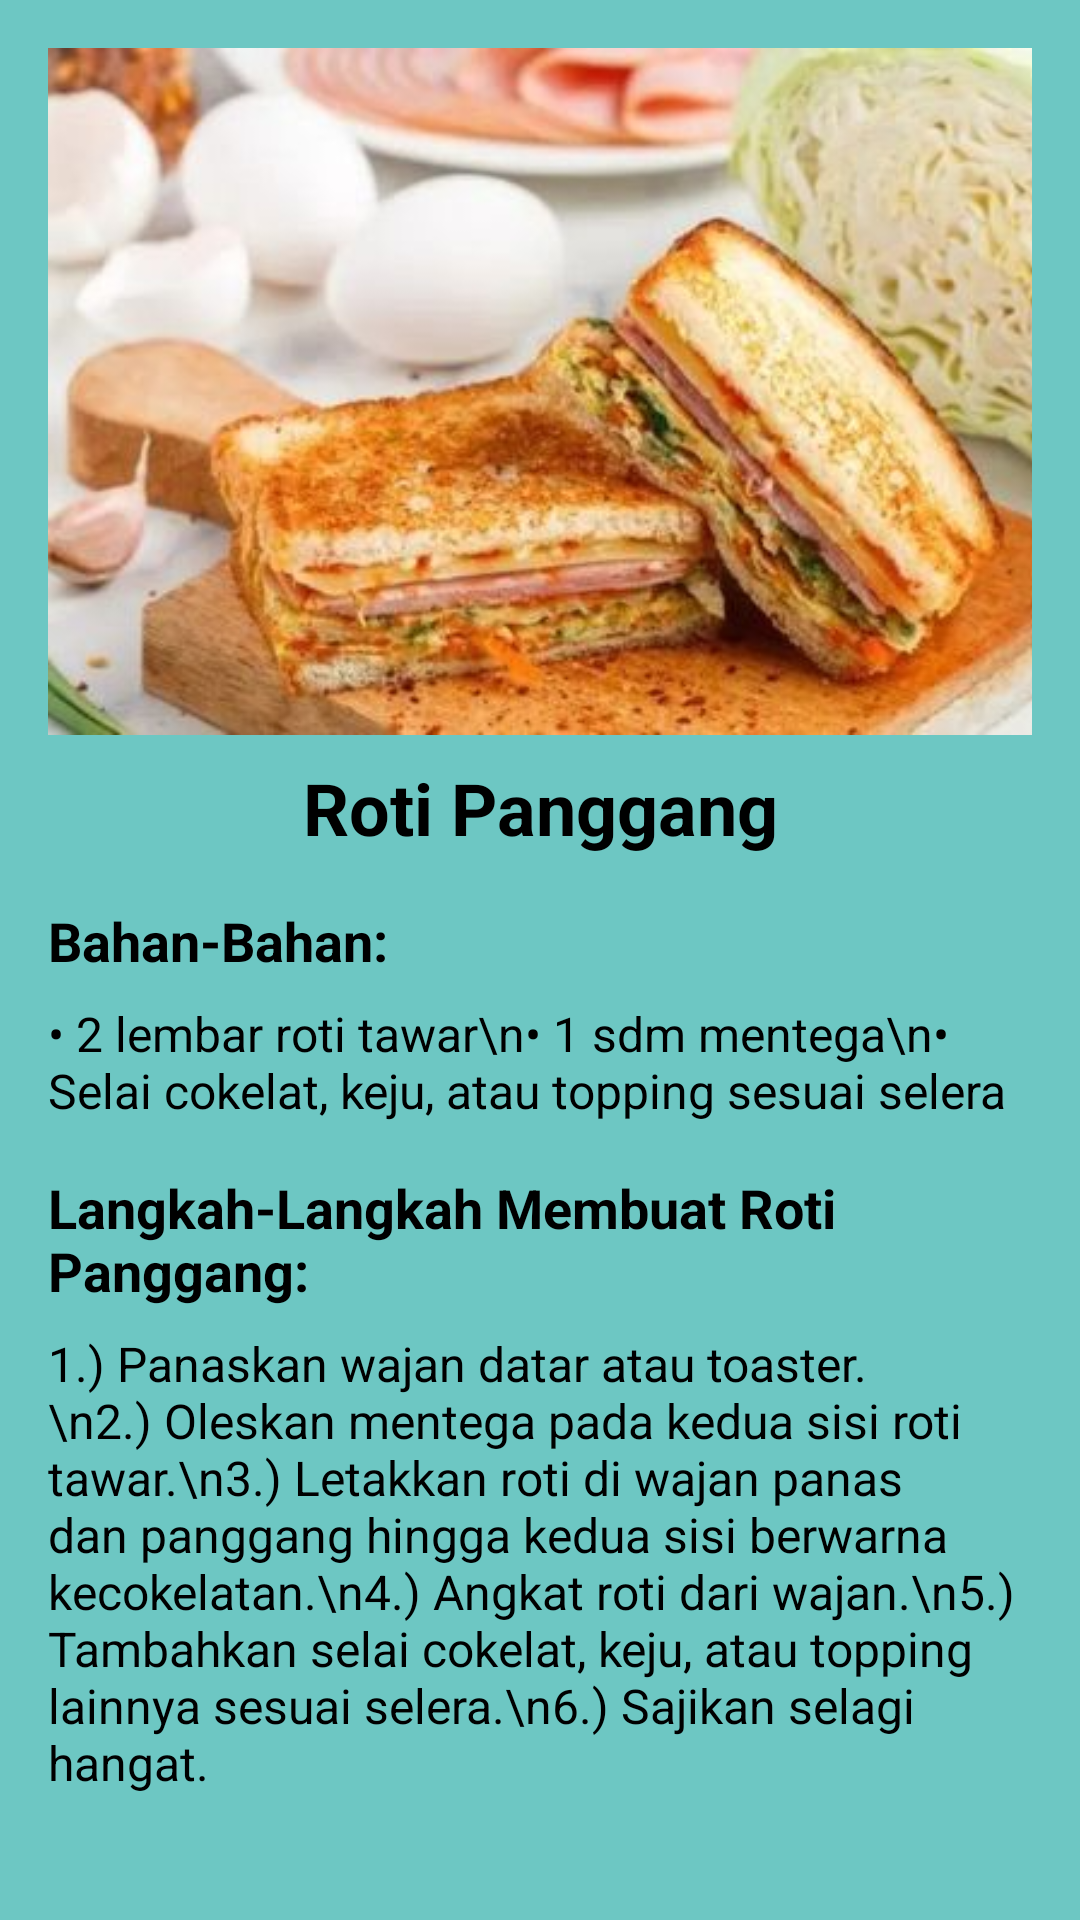

Layout XML and referenced resources for this Android screen:
<!-- AndroidManifest.xml: application theme Theme.MRFood -->
<!-- res/layout/activity_rotipanggang.xml -->
<ScrollView xmlns:android="http://schemas.android.com/apk/res/android"
    android:layout_width="match_parent"
    android:layout_height="match_parent"
    android:background="#6DC7C3"
    android:padding="16dp">

    <LinearLayout
        android:layout_width="match_parent"
        android:layout_height="wrap_content"
        android:orientation="vertical">

        <ImageView
            android:id="@+id/imageViewRecipe"
            android:layout_width="match_parent"
            android:layout_height="229dp"
            android:scaleType="centerCrop"
            android:src="@drawable/rotipanggang" />

        <TextView
            android:id="@+id/textViewTitle"
            android:layout_width="match_parent"
            android:layout_height="wrap_content"
            android:text="Roti Panggang"
            android:textSize="24sp"
            android:textStyle="bold"
            android:textColor="#000000"
            android:fontFamily="sans-serif"
            android:gravity="center"
            android:layout_marginTop="8dp" />

        <TextView
            android:id="@+id/textViewIngredientsTitle"
            android:layout_width="wrap_content"
            android:layout_height="wrap_content"
            android:text="Bahan-Bahan:"
            android:textSize="18sp"
            android:textStyle="bold"
            android:textColor="#000000"
            android:layout_marginTop="16dp" />

        <TextView
            android:id="@+id/textViewIngredients"
            android:layout_width="wrap_content"
            android:layout_height="wrap_content"
            android:text="• 2 lembar roti tawar\n• 1 sdm mentega\n• Selai cokelat, keju, atau topping sesuai selera"
            android:textSize="16sp"
            android:textColor="#000000"
            android:layout_marginTop="8dp" />

        <TextView
            android:id="@+id/textViewStepsTitle"
            android:layout_width="wrap_content"
            android:layout_height="wrap_content"
            android:text="Langkah-Langkah Membuat Roti Panggang:"
            android:textSize="18sp"
            android:textStyle="bold"
            android:textColor="#000000"
            android:layout_marginTop="16dp" />

        <TextView
            android:id="@+id/textViewSteps"
            android:layout_width="wrap_content"
            android:layout_height="wrap_content"
            android:text="1.) Panaskan wajan datar atau toaster.\n2.) Oleskan mentega pada kedua sisi roti tawar.\n3.) Letakkan roti di wajan panas dan panggang hingga kedua sisi berwarna kecokelatan.\n4.) Angkat roti dari wajan.\n5.) Tambahkan selai cokelat, keju, atau topping lainnya sesuai selera.\n6.) Sajikan selagi hangat."
            android:textSize="16sp"
            android:textColor="#000000"
            android:layout_marginTop="8dp" />

    </LinearLayout>
</ScrollView>
<!-- resources referenced by this layout -->
<resources>
  <!-- drawable rotipanggang: jpg bitmap (drawable-v24, 27306 bytes) -->
  <style name="Theme.MRFood" parent="Theme.MaterialComponents.DayNight.DarkActionBar">
          
          <item name="colorPrimary">@color/purple_500</item>
          <item name="colorPrimaryVariant">@color/purple_700</item>
          <item name="colorOnPrimary">@color/white</item>
          
          <item name="colorSecondary">@color/teal_200</item>
          <item name="colorSecondaryVariant">@color/teal_700</item>
          <item name="colorOnSecondary">@color/black</item>
          
          <item name="android:statusBarColor">?attr/colorPrimaryVariant</item>
          
      </style>
  <!-- not gathered from this repository: default colours our renderer supplied (Android Studio template values) -->
  <color name="purple_500">#FF6200EE</color>
  <color name="purple_700">#FF3700B3</color>
  <color name="teal_200">#FF03DAC5</color>
  <color name="teal_700">#FF018786</color>
  <color name="black">#FF000000</color>
  <color name="white">#FFFFFFFF</color>
</resources>
